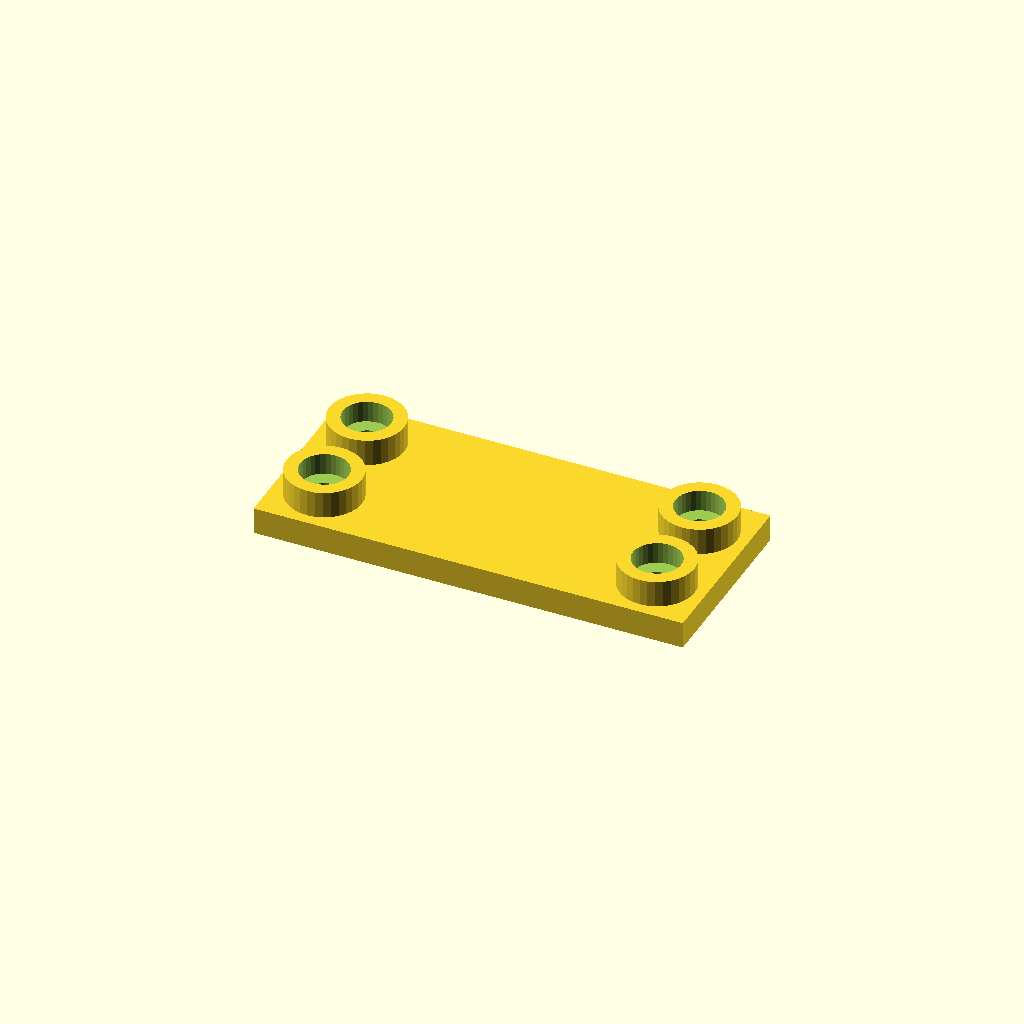
Cell 1: rendered with the file's own defaults.
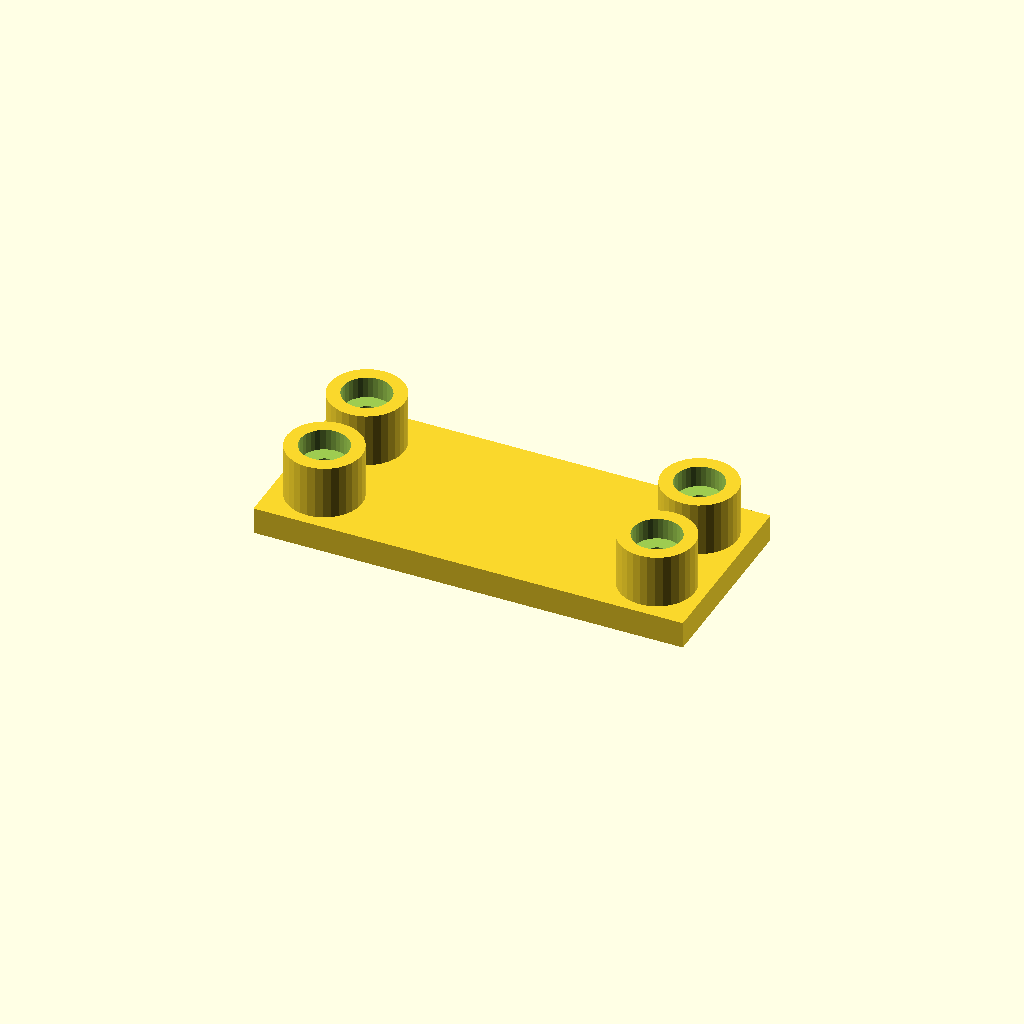
Cell 2: the same model with boss_h = 20.
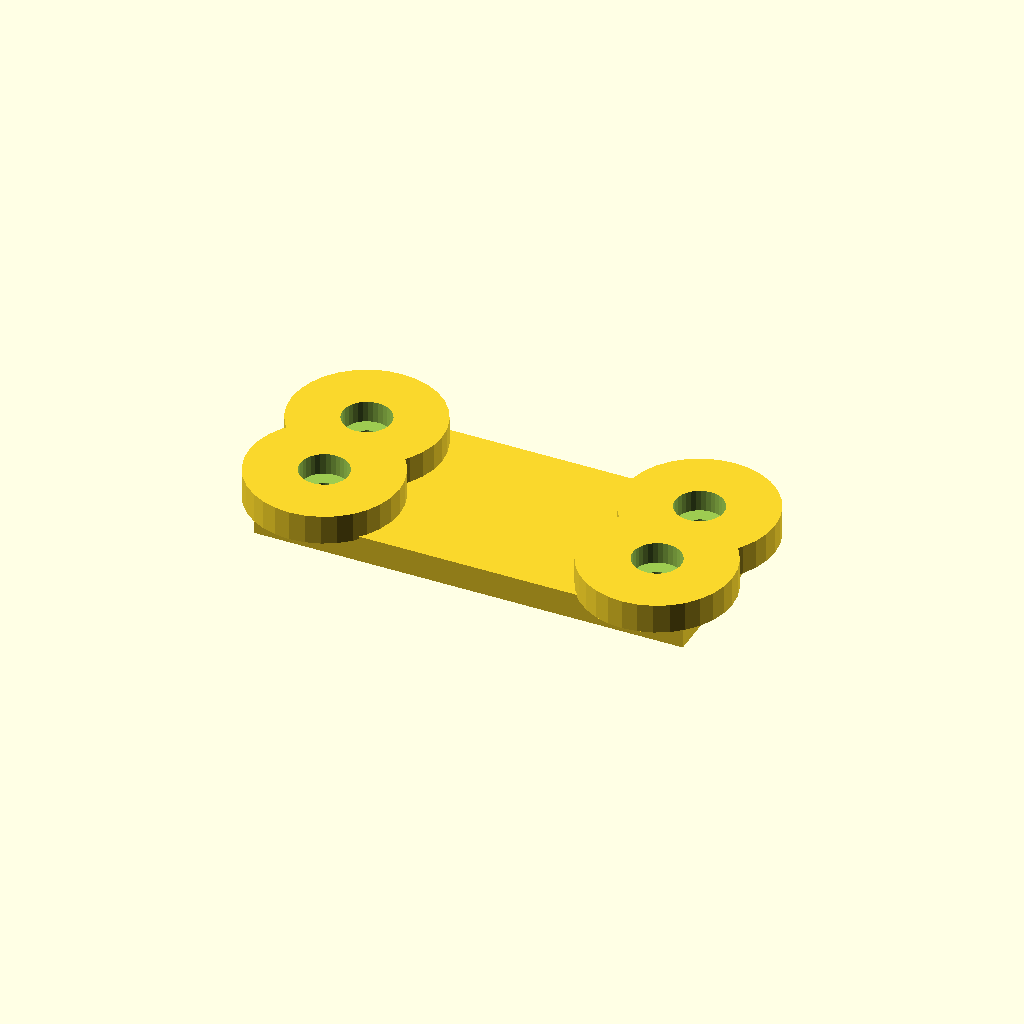
Cell 3: the same model with boss_d = 56.
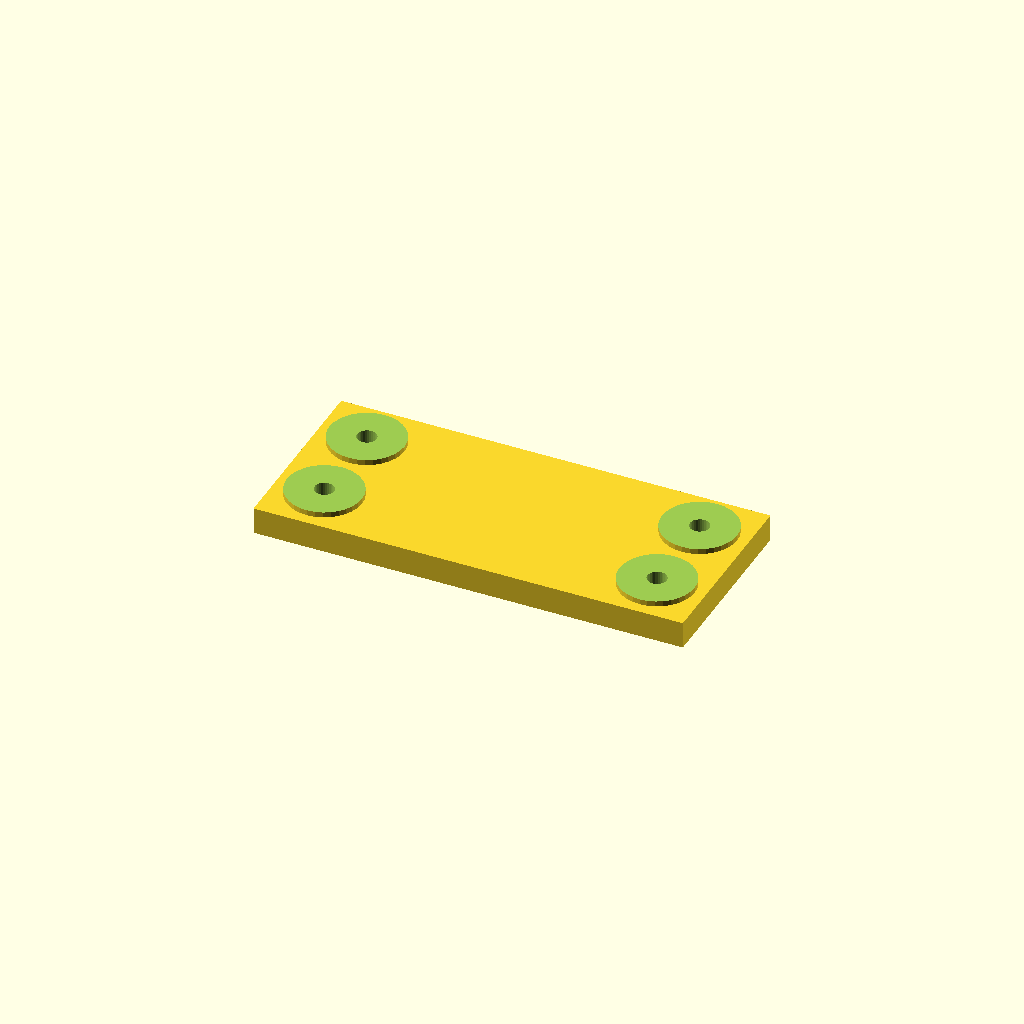
Cell 4: socket_d = 36 (everything else at default).
One fixed orthographic camera (rotation 55°, 0°, 25°; colour scheme Cornfield) for every cell.
Source of the model, optional_data/data/place1/socketpads/part_0013.scad:
$fn = 32;

// ----------------------------------------------------------------------
// Socket pad plate
// bosses with counterbored sockets for the screws
// ----------------------------------------------------------------------

// --- parameters (mm) ---
base_t = 10;            // base plate thickness
boss_h = 10;            // boss height above the base plate
boss_d = 28;            // boss diameter
socket_d = 18;          // socket diameter
socket_depth = 8;       // socket depth from the boss face
bolt_d = 7.2;           // screw clearance hole through the socket floor
plate = [160, 70, 10];  // overall size (x, y, z)
edge = 18;              // boss centre offset from the plate edge
pads = 4;               // boss count, one per corner

// --- derived feature positions (mm) ---
height = base_t + boss_h;        // = 20   overall height of the part
corner_x = plate[0] / 2 - edge;  // = 62   boss centre X
corner_y = plate[1] / 2 - edge;  // = 17   boss centre Y
feature_centers = [
  [corner_x, corner_y],
  [-corner_x, corner_y],
  [-corner_x, -corner_y],
  [corner_x, -corner_y]
];   // boss centres: sockets, holes and the pads themselves are placed from here

// base plate, bosses on feature_centers, socket + through hole in each
difference() {
  union() {
    cube(plate, center = true);
    for (centre = feature_centers)
      translate([centre[0], centre[1], plate[2] / 2 - 1])
        cylinder(d = boss_d, h = boss_h + 1);
  }
  for (centre = feature_centers) {
    translate([centre[0], centre[1], plate[2] / 2 + boss_h - socket_depth])
      cylinder(d = socket_d, h = socket_depth + 1);
    translate([centre[0], centre[1], -height])
      cylinder(d = bolt_d, h = 2 * height + 2);  // through the socket floor
  }
}
Customizer parameters (derived from the source; name, type, default, range or options):
base_t: number, default 10
boss_h: number, default 10
boss_d: number, default 28
socket_d: number, default 18
socket_depth: number, default 8
bolt_d: number, default 7.2
plate: vector, default [160, 70, 10]
edge: number, default 18
pads: number, default 4
